6-way image classification set "traffic_sign_dataset" from GitHub (manelpuig/my_rUBot_mecanum); label vocabulary: forbidden, give way, left, nothing, right, stop.

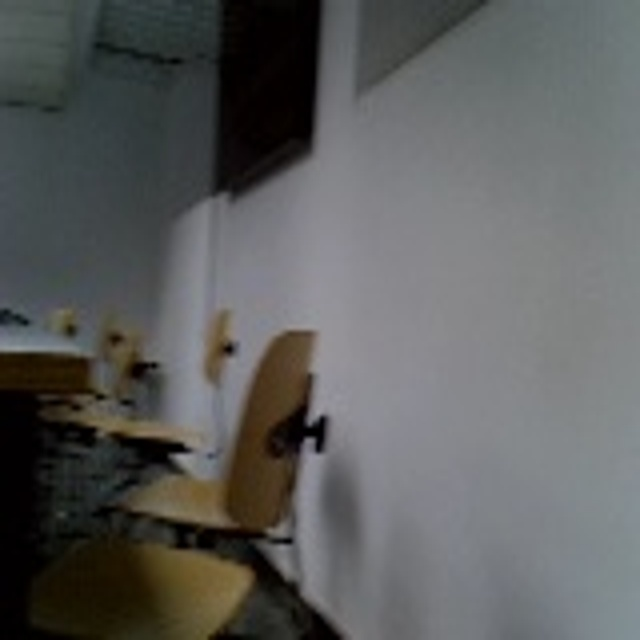
Label: nothing

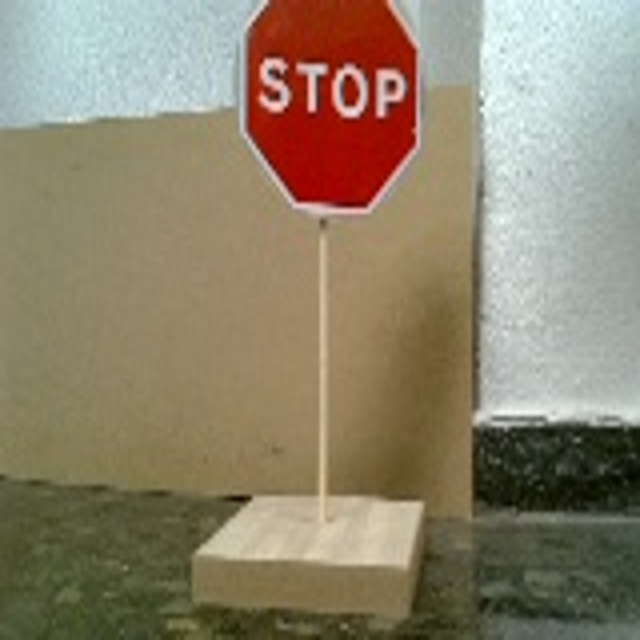
Label: stop

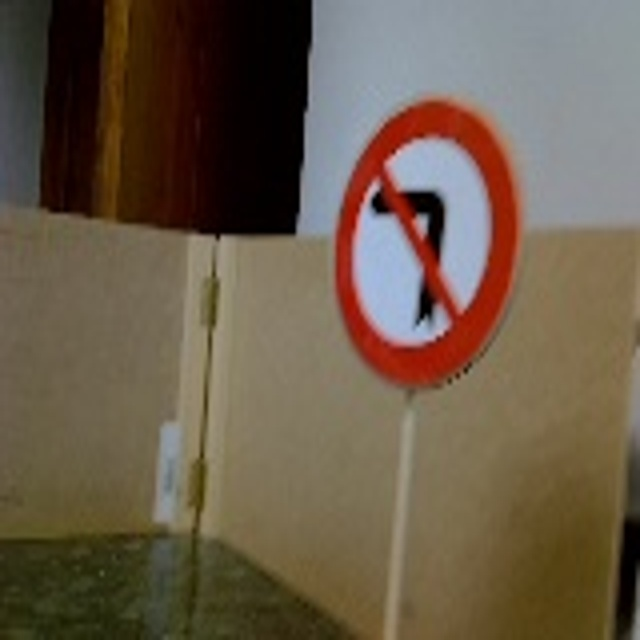
Label: left

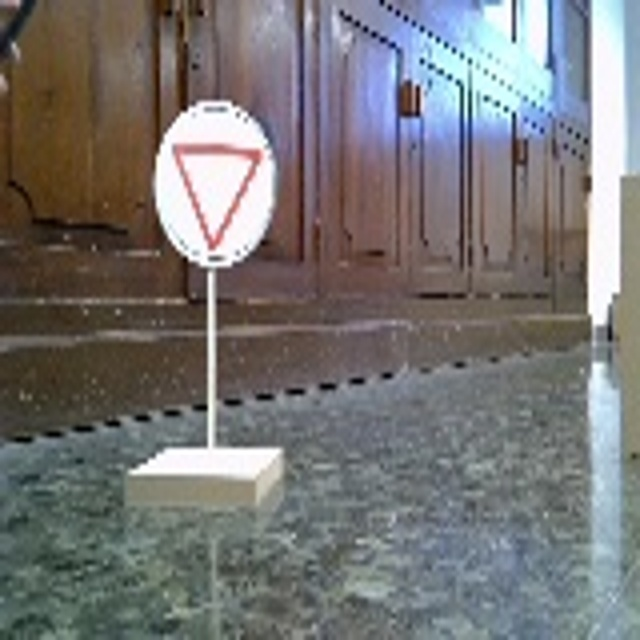
Label: give way

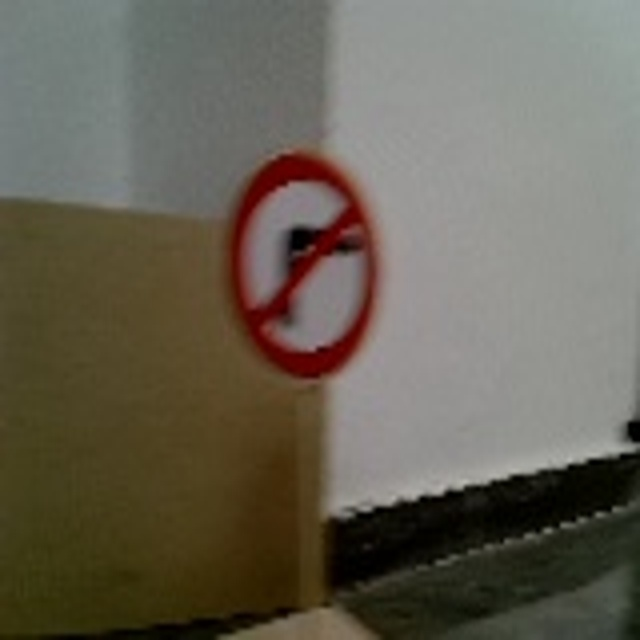
Label: right

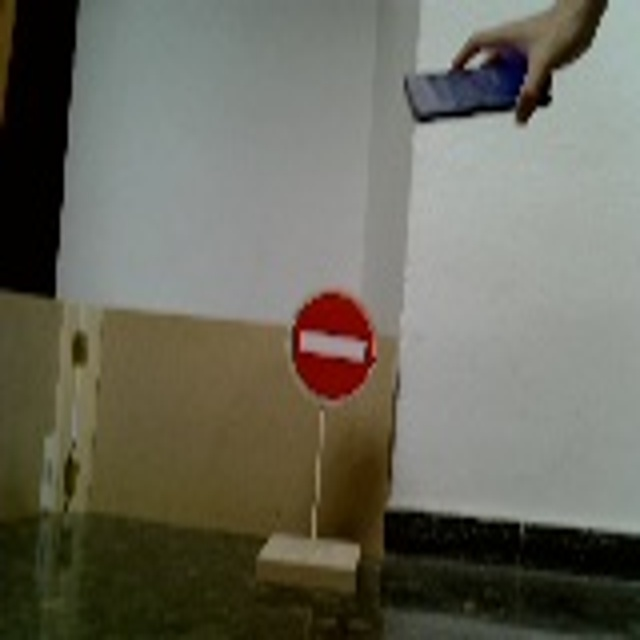
Label: forbidden
